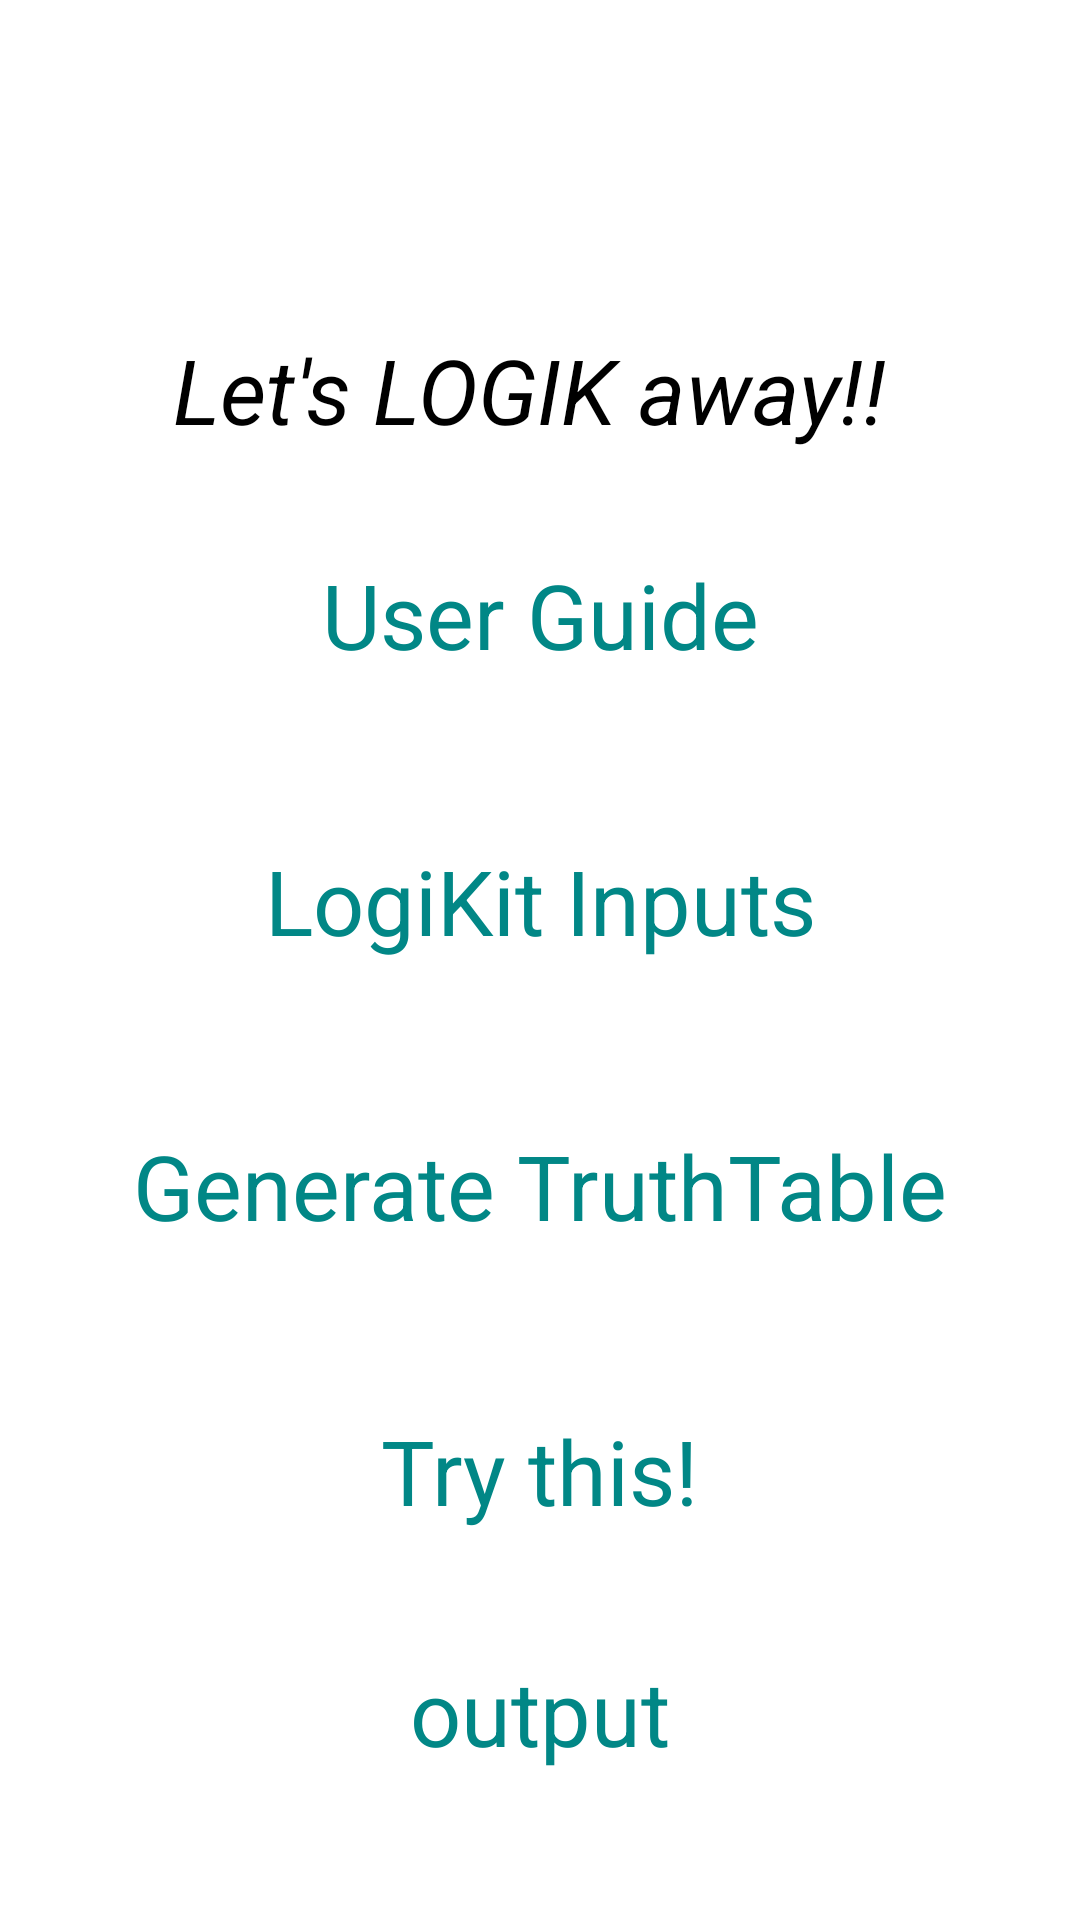

Produce the Android XML layout that renders to this screen, including the resource entries it uses.
<!-- AndroidManifest.xml: application theme Theme.FYP -->
<!-- res/layout/activity_kit_main.xml -->
<?xml version="1.0" encoding="utf-8"?>
<androidx.constraintlayout.widget.ConstraintLayout xmlns:android="http://schemas.android.com/apk/res/android"
    xmlns:app="http://schemas.android.com/apk/res-auto"
    xmlns:tools="http://schemas.android.com/tools"
    android:layout_width="match_parent"
    android:layout_height="match_parent"
    tools:context=".KitMain">

    <TextView
        android:id="@+id/textView"
        android:layout_width="wrap_content"
        android:layout_height="wrap_content"
        android:textSize="30sp"
        android:text="Let's LOGIK away!! "
        android:textStyle="italic"
        app:layout_constraintBottom_toTopOf="@+id/logikit_input_set"
        app:layout_constraintEnd_toEndOf="parent"
        app:layout_constraintStart_toStartOf="parent"
        app:layout_constraintTop_toTopOf="parent" />

    <Button
        android:id="@+id/manual"
        android:layout_width="wrap_content"
        android:layout_height="wrap_content"
        android:clickable="true"
        android:padding="20sp"
        android:text="User Guide"
        android:textColor="@color/teal_700"
        android:textSize="30sp"
        app:layout_constraintBottom_toTopOf="@id/logikit_input_set"
        app:layout_constraintEnd_toEndOf="parent"
        app:layout_constraintStart_toStartOf="parent"
        app:layout_constraintTop_toBottomOf="@+id/textView" />

    <Button
        android:id="@+id/logikit_input_set"
        android:layout_width="wrap_content"
        android:layout_height="wrap_content"
        android:clickable="true"
        android:padding="20sp"
        android:textColor="@color/teal_700"
        android:text="LogiKit Inputs"
        android:textSize="30sp"
        app:layout_constraintBottom_toTopOf="@id/truthtable_gen"
        app:layout_constraintEnd_toEndOf="parent"
        app:layout_constraintStart_toStartOf="parent"
        app:layout_constraintTop_toBottomOf="@+id/manual" />

    <Button
        android:id="@+id/truthtable_gen"
        android:layout_width="wrap_content"
        android:layout_height="wrap_content"
        android:clickable="true"
        android:textColor="@color/teal_700"
        android:padding="20sp"
        android:text="Generate TruthTable"
        android:textSize="30sp"
        app:layout_constraintBottom_toTopOf="@id/sample_button"
        app:layout_constraintEnd_toEndOf="parent"
        app:layout_constraintStart_toStartOf="parent"
        app:layout_constraintTop_toBottomOf="@+id/logikit_input_set" />

    <Button
        android:id="@+id/sample_button"
        android:layout_width="wrap_content"
        android:layout_height="wrap_content"
        android:padding="20sp"
        android:text="@string/sample_for_kit"
        android:textColor="@color/teal_700"
        android:textSize="30sp"
        app:layout_constraintBottom_toBottomOf="parent"
        app:layout_constraintEnd_toEndOf="parent"
        app:layout_constraintStart_toStartOf="parent"
        app:layout_constraintTop_toBottomOf="@+id/logikit_input_set" />

    <Button
        android:id="@+id/logikit_output"
        android:layout_width="wrap_content"
        android:layout_height="wrap_content"
        android:clickable="true"
        android:padding="20sp"
        android:text="output"
        android:textColor="@color/teal_700"
        android:textSize="30sp"
        app:layout_constraintEnd_toEndOf="parent"
        app:layout_constraintStart_toStartOf="parent"
        app:layout_constraintTop_toBottomOf="@+id/sample_button" />

    <ImageView
        android:id="@+id/back_button"
        android:layout_width="26sp"
        android:layout_height="26sp"
        android:layout_margin="20sp"
        android:clickable="true"
        android:src="@drawable/ic_arrow_back"
        app:layout_constraintStart_toStartOf="parent"
        app:layout_constraintTop_toTopOf="parent" />

</androidx.constraintlayout.widget.ConstraintLayout>
<!-- resources referenced by this layout -->
<resources>
  <color name="teal_700">#FF018786</color>
  <string name="sample_for_kit">Try this!</string>
</resources>
